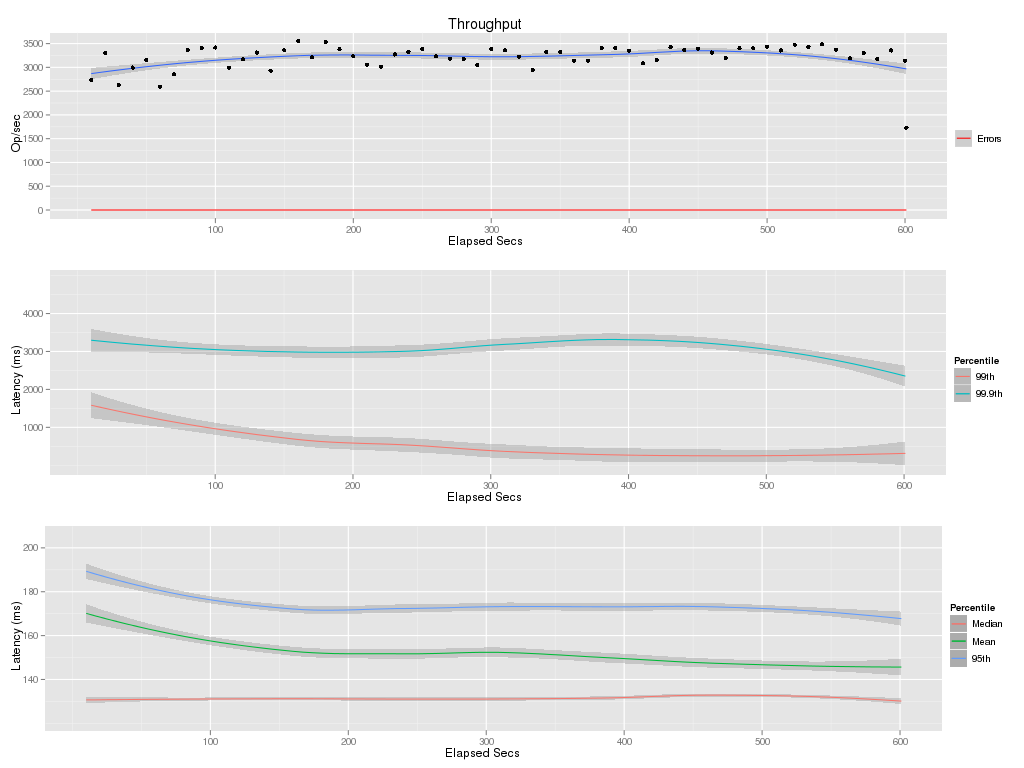

Source data for this figure (header and first rows):
elapsed, window, total, successful, failed
10, 10, 27343, 27343, 0
20, 10, 33026, 33026, 0
30, 10, 26332, 26332, 0
40, 10, 29962, 29962, 0
50, 10, 31537, 31537, 0
60, 10, 25963, 25961, 2
70, 10, 28565, 28565, 0
80, 10, 33685, 33685, 0
90, 10, 34034, 34034, 0
100, 10, 34175, 34175, 0
110, 10, 29958, 29958, 0
120, 10, 31679, 31679, 0
130, 10, 33119, 33119, 0
140, 10, 29315, 29315, 0
150, 10, 33575, 33575, 0
160, 10, 35541, 35541, 0
170, 10, 32158, 32158, 0
180, 10, 35318, 35318, 0
190, 10, 33806, 33806, 0
200, 10, 32330, 32330, 0
210, 10, 30550, 30550, 0
220, 10, 30116, 30116, 0
230, 10, 32727, 32727, 0
240, 10, 33287, 33287, 0
250, 10, 33820, 33820, 0
260, 10, 32344, 32344, 0
270, 10, 31850, 31850, 0
280, 10, 31765, 31765, 0
290, 10, 30526, 30526, 0
300, 10, 33834, 33834, 0
310, 10, 33620, 33620, 0
320, 10, 32238, 32238, 0
330, 10, 29461, 29408, 53
340, 10, 33272, 33272, 0
350, 10, 33263, 33263, 0
360, 10, 31393, 31392, 1
370, 10, 31403, 31403, 0
380, 10, 34130, 34130, 0
390, 10, 34034, 34034, 0
400, 10, 33493, 33493, 0
410, 10, 30844, 30844, 0
420, 10, 31598, 31598, 0
430, 10, 34274, 34230, 44
440, 10, 33620, 33620, 0
450, 10, 33915, 33915, 0
460, 10, 33126, 33126, 0
470, 10, 32011, 32011, 0
480, 10, 34017, 34017, 0
490, 10, 34019, 34019, 0
500, 10, 34337, 34337, 0
510, 10, 33558, 33558, 0
520, 10, 34791, 34791, 0
530, 10, 34324, 34324, 0
540, 10, 34833, 34833, 0
550, 10, 33739, 33739, 0
560, 10, 31924, 31924, 0
570, 10, 33039, 33039, 0
580, 10, 31755, 31755, 0
590, 10, 33560, 33560, 0
600, 10, 31436, 31436, 0
... 1 more rows
